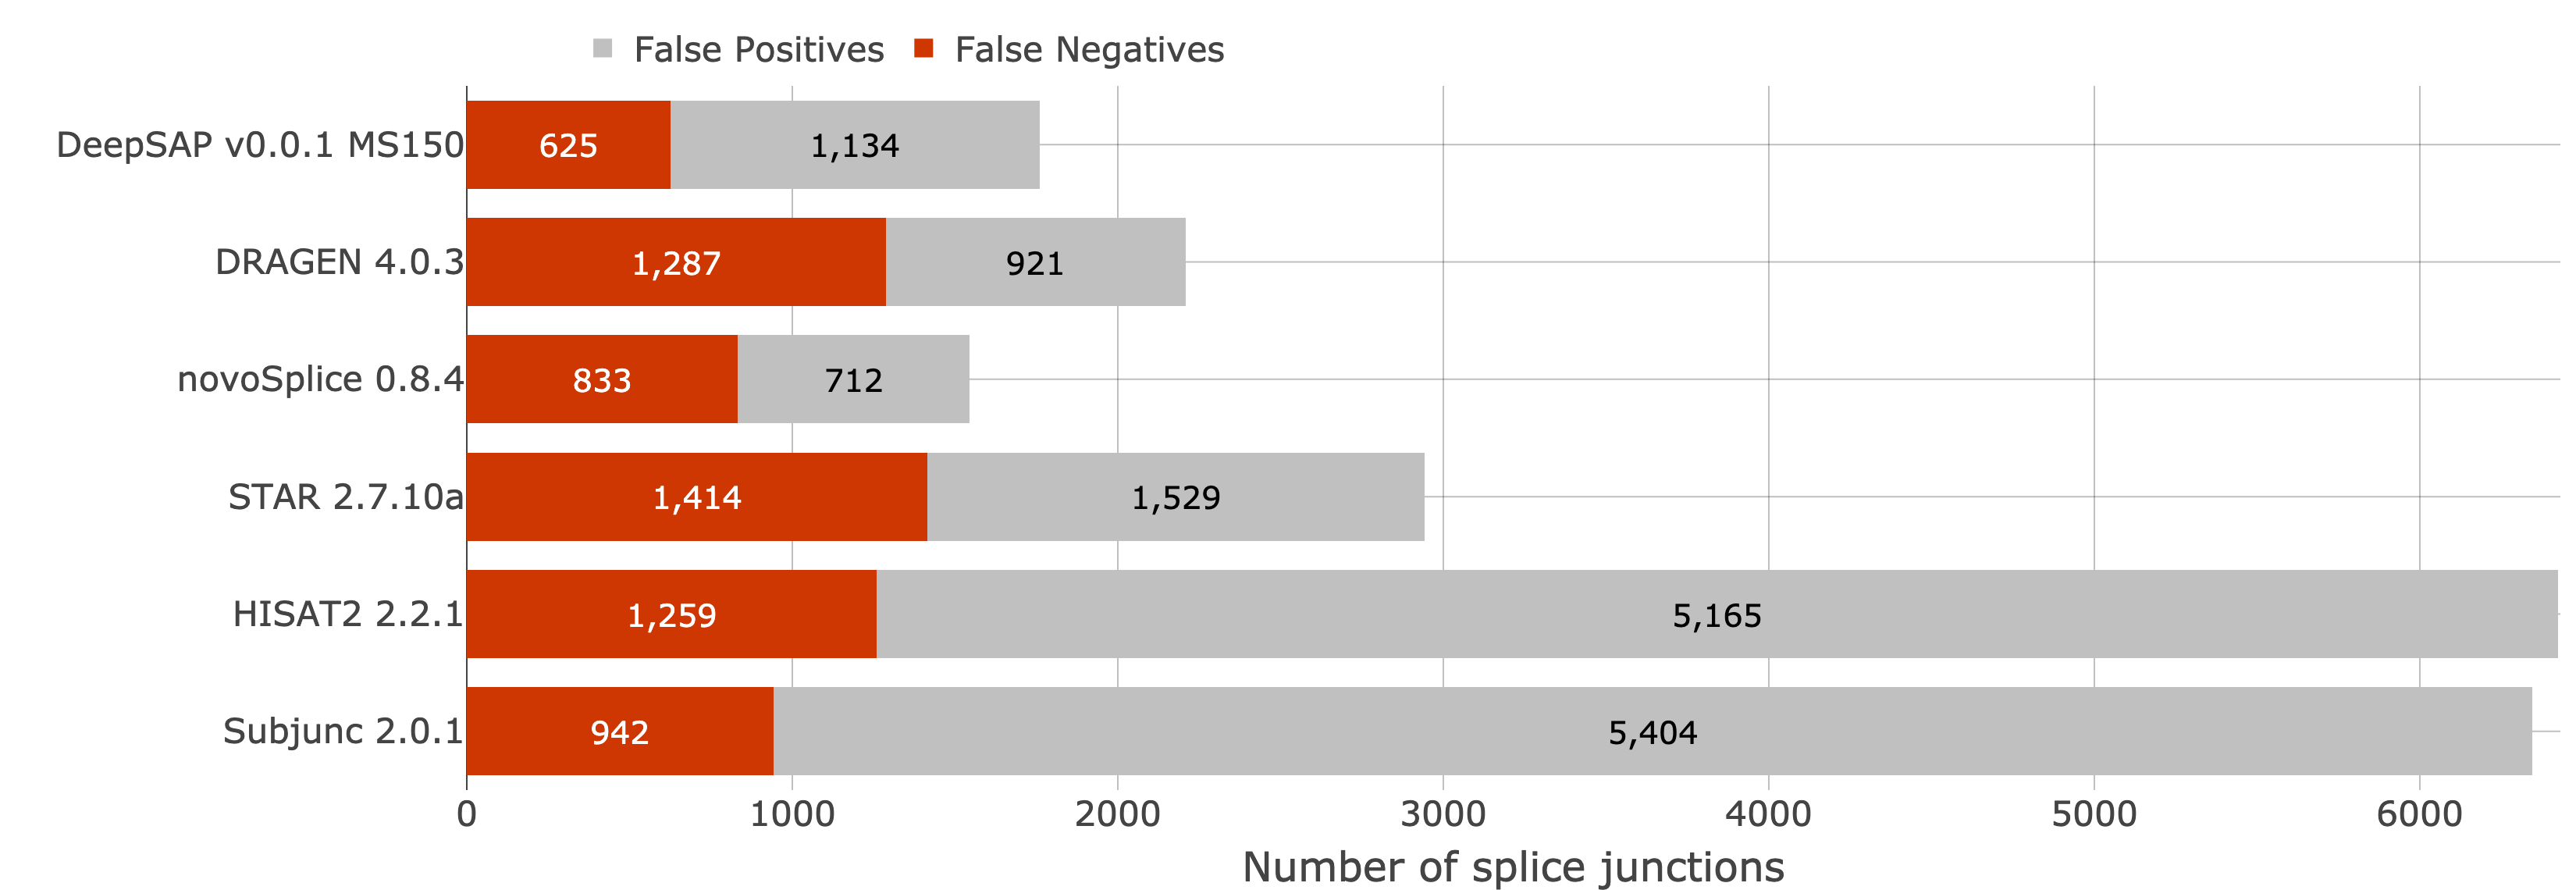

The file beside this chart, header and first rows:
Run, Dataset, RUN_ID, Study, Species, Rate, Replicate, TP_splice, FN_splice, FP_splice
DRAGEN 4.0.3 default, human T3 R1, DRAGEN 4.0.3 default SimBA_human_t3, SimBA, human, T3, 1, 55701, 1287, 921
DeepSAP MS150, human T3 R1, DeepSAP v0.0.1 MS150 SimBA_human_t3, SimBA, human, T3, 1, 56363, 625, 1134
HISAT2 2.2.1 default, human T3 R1, HISAT2 2.2.1 default SimBA_human_t3, SimBA, human, T3, 1, 55729, 1259, 5165
STAR 2.7.10a default, human T3 R1, STAR 2.7.10a default SimBA_human_t3, SimBA, human, T3, 1, 55574, 1414, 1529
Subjunc 2.0.1 default, human T3 R1, Subjunc 2.0.1 default SimBA_human_t3, SimBA, human, T3, 1, 56046, 942, 5404
novoSplice 0.8.4 default, human T3 R1, novoSplice 0.8.4 default SimBA_human_t3, SimBA, human, T3, 1, 56155, 833, 712
